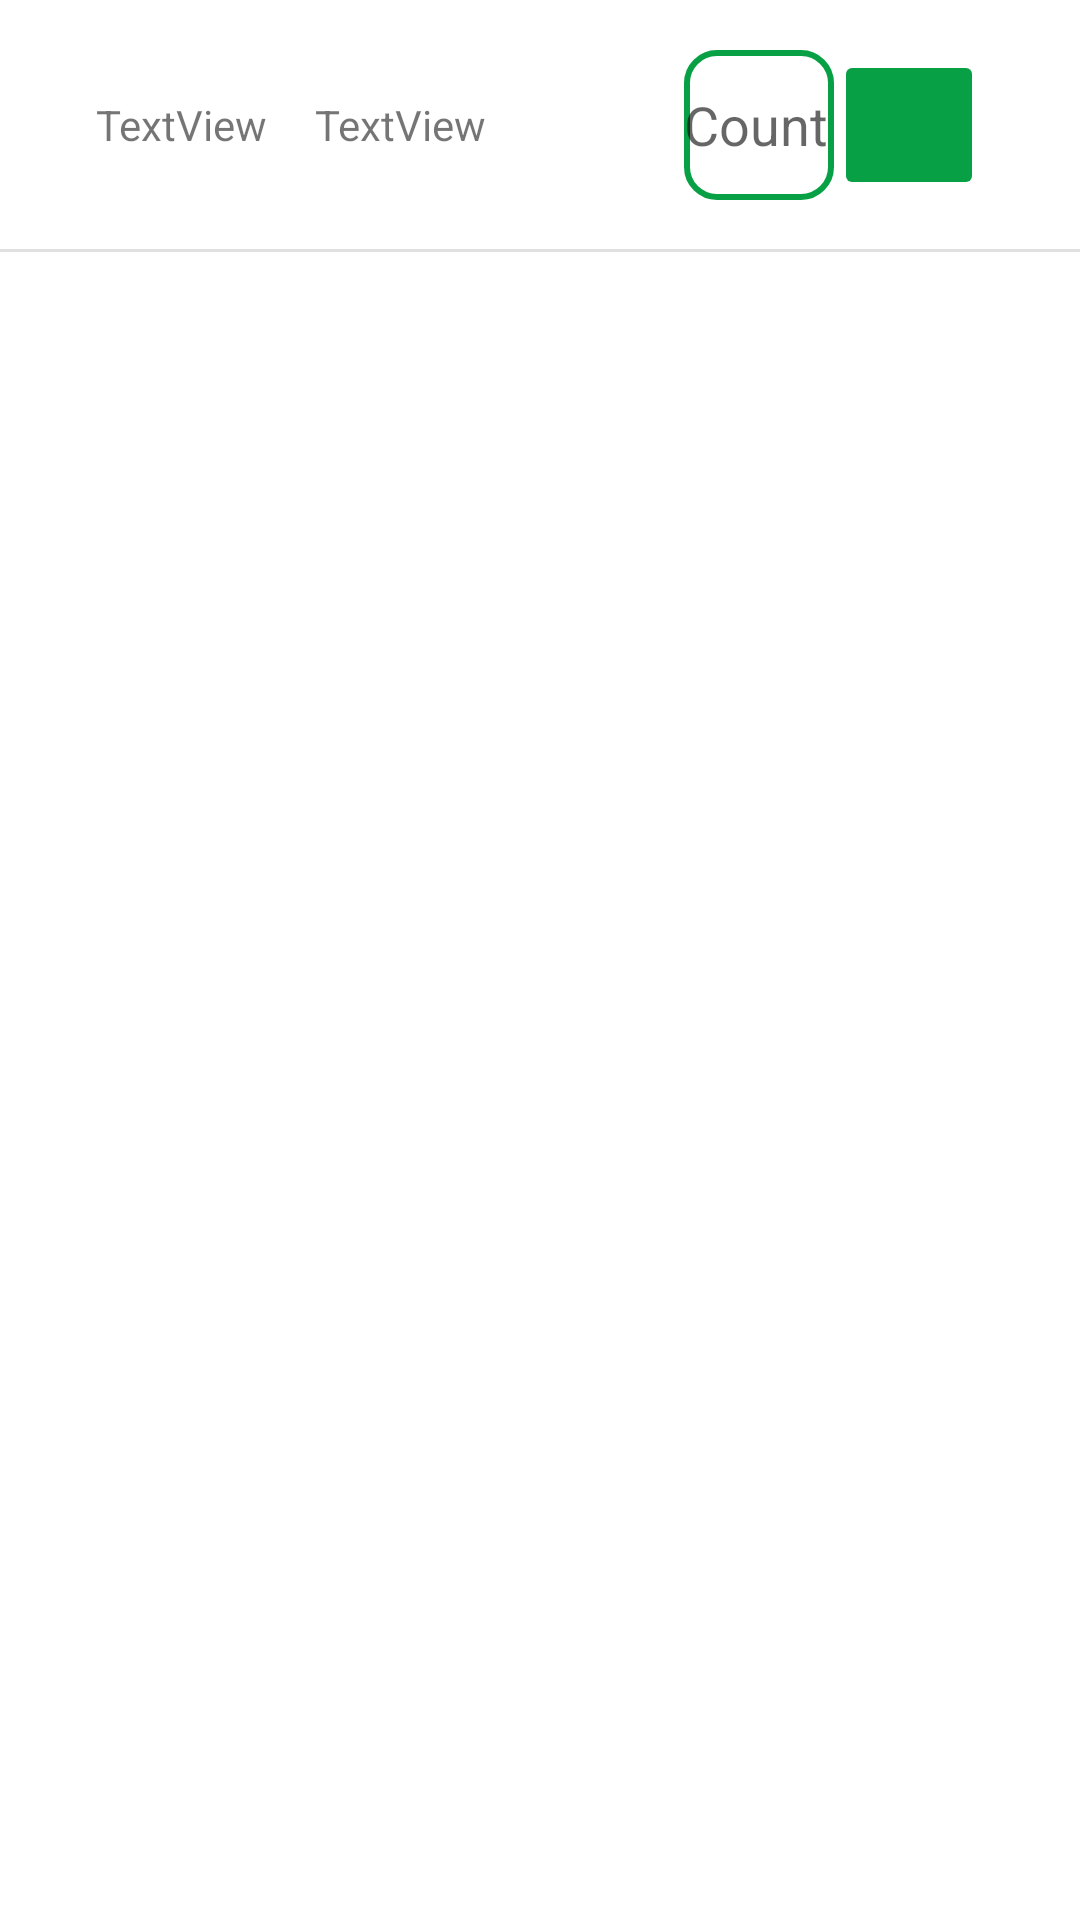

Layout XML and referenced resources for this Android screen:
<!-- AndroidManifest.xml: application theme Theme.FermierApp -->
<!-- res/layout/activity_custom_view_stock.xml -->
<?xml version="1.0" encoding="utf-8"?>
<androidx.constraintlayout.widget.ConstraintLayout xmlns:android="http://schemas.android.com/apk/res/android"
    xmlns:app="http://schemas.android.com/apk/res-auto"
    xmlns:tools="http://schemas.android.com/tools"
    android:layout_width="match_parent"
    android:layout_height="match_parent"
    tools:context=".CustomViewStock">

    <TextView
        android:id="@+id/textView16"
        android:layout_width="wrap_content"
        android:layout_height="wrap_content"
        android:layout_marginStart="32dp"
        android:layout_marginTop="32dp"
        android:text="TextView"
        app:layout_constraintStart_toStartOf="parent"
        app:layout_constraintTop_toTopOf="parent" />

    <TextView
        android:id="@+id/textView17"
        android:layout_width="wrap_content"
        android:layout_height="wrap_content"
        android:layout_marginStart="16dp"
        android:text="TextView"
        app:layout_constraintStart_toEndOf="@+id/textView16"
        app:layout_constraintTop_toTopOf="@+id/textView16" />

    <View
        android:id="@+id/divider4"
        android:layout_width="0dp"
        android:layout_height="1dp"
        android:layout_marginTop="32dp"
        android:background="?android:attr/listDivider"
        app:layout_constraintEnd_toEndOf="parent"
        app:layout_constraintStart_toStartOf="parent"
        app:layout_constraintTop_toBottomOf="@+id/textView16" />

    <EditText
        android:id="@+id/editTextNumber"
        android:layout_width="50dp"
        android:layout_height="50dp"
        android:ems="10"
        android:inputType="number"
        android:hint="Count"
        android:background="@drawable/roundedit"
        app:layout_constraintBottom_toTopOf="@+id/divider4"
        app:layout_constraintEnd_toStartOf="@+id/imageButton"
        app:layout_constraintTop_toTopOf="parent" />

    <ImageButton
        android:id="@+id/imageButton"
        android:layout_width="50dp"
        android:layout_height="50dp"
        android:layout_marginEnd="32dp"
        android:backgroundTint="@color/fermier"
        android:src="@drawable/ic_baseline_add_shopping_cart_24"
        app:layout_constraintBottom_toTopOf="@+id/divider4"
        app:layout_constraintEnd_toEndOf="parent"
        app:layout_constraintTop_toTopOf="parent" />

</androidx.constraintlayout.widget.ConstraintLayout>
<!-- resources referenced by this layout -->
<resources>
  <color name="fermier">#08A045</color>
  <!-- drawable roundedit (drawable) -->
  <selector xmlns:android="http://schemas.android.com/apk/res/android">
  <item>
   <shape android:shape="rectangle">
   <solid android:color="#ffffff"/>
   <corners android:radius="10dp" />
   <stroke
   android:width="2dp"
   android:color="@color/fermier"
   />
   </shape>
  </item>
  </selector>
  <style name="Theme.FermierApp" parent="Theme.MaterialComponents.Light.DarkActionBar">
          
          <item name="colorPrimary">@color/fermier</item>
          <item name="colorPrimaryVariant">@color/fermier</item>
          <item name="colorOnPrimary">@color/white</item>
          
          <item name="colorSecondary">@color/teal_200</item>
          <item name="colorSecondaryVariant">@color/teal_700</item>
          <item name="colorOnSecondary">@color/black</item>
          
          <item name="android:statusBarColor">?attr/colorPrimary</item>
          
      </style>
  <color name="white">#FFFFFFFF</color>
  <color name="teal_200">#FF03DAC5</color>
  <color name="teal_700">#FF018786</color>
  <color name="black">#FF000000</color>
</resources>
